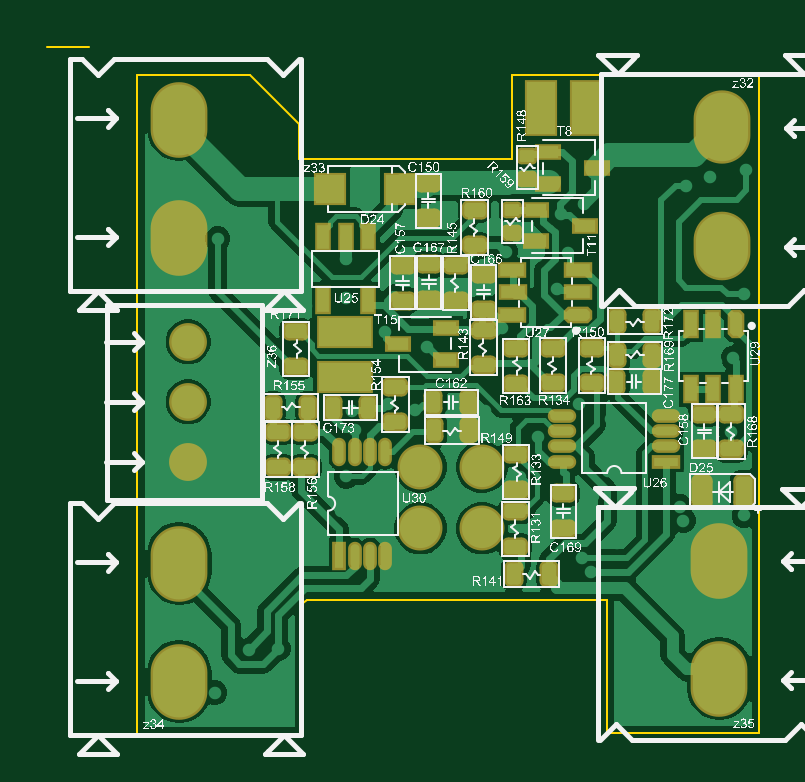
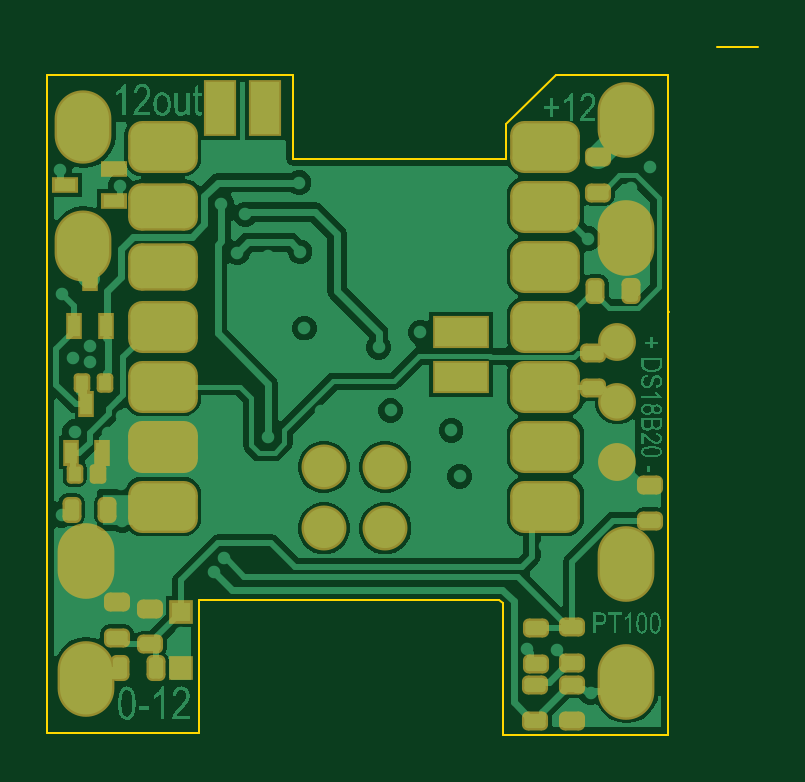
Circuit board: 9 layer files. Board 30.1 x 29.1 mm.
- bottom_copper: PT100v1.GBL (101991 bytes)
- paste: PT100v1.GBP (3609 bytes)
- bottom_mask: PT100v1.GBS (4284 bytes)
- outline: PT100v1.GKO (883 bytes)
- outline: PT100v1.GM1 (287 bytes)
- top_copper: PT100v1.GTL (40920 bytes)
- top_silk: PT100v1.GTO (655793 bytes)
- paste: PT100v1.GTP (5298 bytes)
- top_mask: PT100v1.GTS (5966 bytes)

=== bottom_copper: PT100v1.GBL (101991 bytes, source omitted) ===
=== paste: PT100v1.GBP (3609 bytes, source withheld) ===
=== bottom_mask: PT100v1.GBS (4284 bytes, source withheld) ===
=== outline: PT100v1.GKO ===
G04*
G04 #@! TF.GenerationSoftware,Altium Limited,Altium Designer,22.6.1 (34)*
G04*
G04 Layer_Color=16711935*
%FSLAX44Y44*%
%MOMM*%
G71*
G04*
G04 #@! TF.SameCoordinates,CFF22713-5BA4-4343-9F65-DF9A29BEA822*
G04*
G04*
G04 #@! TF.FilePolarity,Positive*
G04*
G01*
G75*
%ADD10C,0.1000*%
D10*
X805720Y872955D02*
X823104D01*
X843753Y581657D02*
X853913D01*
X843753D02*
Y763270D01*
X913751Y581657D02*
Y637159D01*
X915399Y638807D02*
X1042635D01*
Y582165D02*
Y638807D01*
Y582165D02*
X1106858D01*
X843753Y581657D02*
X913751D01*
X912333Y825480D02*
X1002546D01*
Y861014D01*
Y860999D02*
X1106858D01*
X843753Y760862D02*
Y861057D01*
X843628Y760737D02*
X843753Y760862D01*
X1106858Y582165D02*
Y860999D01*
X913751Y637159D02*
X915399Y638807D01*
X912333Y825480D02*
Y840157D01*
X891491Y860999D02*
X912333Y840157D01*
X843753Y860999D02*
X891491D01*
M02*

=== outline: PT100v1.GM1 ===
G04*
G04 #@! TF.GenerationSoftware,Altium Limited,Altium Designer,22.6.1 (34)*
G04*
G04 Layer_Color=16711935*
%FSLAX44Y44*%
%MOMM*%
G71*
G04*
G04 #@! TF.SameCoordinates,CFF22713-5BA4-4343-9F65-DF9A29BEA822*
G04*
G04*
G04 #@! TF.FilePolarity,Positive*
G04*
G01*
G75*
M02*

=== top_copper: PT100v1.GTL (40920 bytes, source omitted) ===
=== top_silk: PT100v1.GTO (655793 bytes, source omitted) ===
=== paste: PT100v1.GTP (5298 bytes, source withheld) ===
=== top_mask: PT100v1.GTS ===
G04*
G04 #@! TF.GenerationSoftware,Altium Limited,Altium Designer,22.6.1 (34)*
G04*
G04 Layer_Color=8388736*
%FSLAX44Y44*%
%MOMM*%
G71*
G04*
G04 #@! TF.SameCoordinates,CFF22713-5BA4-4343-9F65-DF9A29BEA822*
G04*
G04*
G04 #@! TF.FilePolarity,Negative*
G04*
G01*
G75*
G04:AMPARAMS|DCode=30|XSize=0.8032mm|YSize=1.1032mm|CornerRadius=0.2516mm|HoleSize=0mm|Usage=FLASHONLY|Rotation=90.000|XOffset=0mm|YOffset=0mm|HoleType=Round|Shape=RoundedRectangle|*
%AMROUNDEDRECTD30*
21,1,0.8032,0.6000,0,0,90.0*
21,1,0.3000,1.1032,0,0,90.0*
1,1,0.5032,0.3000,0.1500*
1,1,0.5032,0.3000,-0.1500*
1,1,0.5032,-0.3000,-0.1500*
1,1,0.5032,-0.3000,0.1500*
%
%ADD30ROUNDEDRECTD30*%
G04:AMPARAMS|DCode=31|XSize=0.8032mm|YSize=1.1032mm|CornerRadius=0.2516mm|HoleSize=0mm|Usage=FLASHONLY|Rotation=180.000|XOffset=0mm|YOffset=0mm|HoleType=Round|Shape=RoundedRectangle|*
%AMROUNDEDRECTD31*
21,1,0.8032,0.6000,0,0,180.0*
21,1,0.3000,1.1032,0,0,180.0*
1,1,0.5032,-0.1500,0.3000*
1,1,0.5032,0.1500,0.3000*
1,1,0.5032,0.1500,-0.3000*
1,1,0.5032,-0.1500,-0.3000*
%
%ADD31ROUNDEDRECTD31*%
%ADD32R,1.4032X1.4032*%
G04:AMPARAMS|DCode=33|XSize=0.9032mm|YSize=1.5032mm|CornerRadius=0.2766mm|HoleSize=0mm|Usage=FLASHONLY|Rotation=180.000|XOffset=0mm|YOffset=0mm|HoleType=Round|Shape=RoundedRectangle|*
%AMROUNDEDRECTD33*
21,1,0.9032,0.9500,0,0,180.0*
21,1,0.3500,1.5032,0,0,180.0*
1,1,0.5532,-0.1750,0.4750*
1,1,0.5532,0.1750,0.4750*
1,1,0.5532,0.1750,-0.4750*
1,1,0.5532,-0.1750,-0.4750*
%
%ADD33ROUNDEDRECTD33*%
%ADD34R,0.7032X1.2032*%
%ADD35O,1.2032X0.5832*%
%ADD36R,1.2032X0.5832*%
%ADD37R,1.2032X0.7032*%
G04:AMPARAMS|DCode=38|XSize=0.7032mm|YSize=1.2032mm|CornerRadius=0mm|HoleSize=0mm|Usage=FLASHONLY|Rotation=90.000|XOffset=0mm|YOffset=0mm|HoleType=Round|Shape=Octagon|*
%AMOCTAGOND38*
4,1,8,-0.6016,-0.1758,-0.6016,0.1758,-0.4258,0.3516,0.4258,0.3516,0.6016,0.1758,0.6016,-0.1758,0.4258,-0.3516,-0.4258,-0.3516,-0.6016,-0.1758,0.0*
%
%ADD38OCTAGOND38*%

%ADD39O,0.5832X1.2032*%
%ADD40R,0.5832X1.2032*%
G04:AMPARAMS|DCode=41|XSize=0.7032mm|YSize=0.8232mm|CornerRadius=0.1641mm|HoleSize=0mm|Usage=FLASHONLY|Rotation=90.000|XOffset=0mm|YOffset=0mm|HoleType=Round|Shape=RoundedRectangle|*
%AMROUNDEDRECTD41*
21,1,0.7032,0.4950,0,0,90.0*
21,1,0.3750,0.8232,0,0,90.0*
1,1,0.3282,0.2475,0.1875*
1,1,0.3282,0.2475,-0.1875*
1,1,0.3282,-0.2475,-0.1875*
1,1,0.3282,-0.2475,0.1875*
%
%ADD41ROUNDEDRECTD41*%
%ADD42R,1.1032X0.7032*%
G04:AMPARAMS|DCode=43|XSize=0.7032mm|YSize=1.2032mm|CornerRadius=0mm|HoleSize=0mm|Usage=FLASHONLY|Rotation=180.000|XOffset=0mm|YOffset=0mm|HoleType=Round|Shape=Octagon|*
%AMOCTAGOND43*
4,1,8,0.1758,-0.6016,-0.1758,-0.6016,-0.3516,-0.4258,-0.3516,0.4258,-0.1758,0.6016,0.1758,0.6016,0.3516,0.4258,0.3516,-0.4258,0.1758,-0.6016,0.0*
%
%ADD43OCTAGOND43*%

%ADD44O,2.4032X3.1032*%
%ADD45O,2.4032X2.9032*%
%ADD46O,2.4032X3.2032*%
%ADD47C,1.6032*%
%ADD48R,1.4032X2.4032*%
%ADD49R,2.4032X1.4032*%
%ADD50C,1.9032*%
D30*
X966943Y800217D02*
D03*
Y815217D02*
D03*
X956021Y765419D02*
D03*
Y780419D02*
D03*
X990311Y761609D02*
D03*
Y776609D02*
D03*
X967197Y780673D02*
D03*
Y765673D02*
D03*
X1024093Y683765D02*
D03*
Y668765D02*
D03*
X1003773Y661279D02*
D03*
Y676279D02*
D03*
X1004027Y700409D02*
D03*
Y685409D02*
D03*
X1019775Y730367D02*
D03*
Y745367D02*
D03*
X986501Y788787D02*
D03*
Y803787D02*
D03*
X990311Y737987D02*
D03*
Y752987D02*
D03*
X978627Y765419D02*
D03*
Y780419D02*
D03*
X1004027Y745113D02*
D03*
Y730113D02*
D03*
X1036285Y730367D02*
D03*
X1036285Y745367D02*
D03*
X952973Y728857D02*
D03*
Y713857D02*
D03*
X914873Y694807D02*
D03*
Y709807D02*
D03*
X903443Y694807D02*
D03*
Y709807D02*
D03*
X1083783Y717427D02*
D03*
Y702427D02*
D03*
X1095213Y717427D02*
D03*
Y702427D02*
D03*
X910968Y737382D02*
D03*
Y752382D02*
D03*
D31*
X984095Y722373D02*
D03*
X969095D02*
D03*
X941423Y720087D02*
D03*
X926423D02*
D03*
X969349Y710435D02*
D03*
X984349D02*
D03*
X916143Y720087D02*
D03*
X901143D02*
D03*
X1046565Y731009D02*
D03*
X1061565D02*
D03*
X1018131Y649729D02*
D03*
X1003131D02*
D03*
X1061819Y742185D02*
D03*
X1046819D02*
D03*
X1046819Y756663D02*
D03*
X1061819D02*
D03*
D32*
X955148Y812797D02*
D03*
X925398D02*
D03*
D33*
X1100653Y684527D02*
D03*
X1082653D02*
D03*
D34*
X922543Y765807D02*
D03*
X941543Y792107D02*
D03*
X932043D02*
D03*
X922543Y792107D02*
D03*
X941543Y765807D02*
D03*
X1087601Y727827D02*
D03*
X1097101Y727777D02*
D03*
X1078101Y755577D02*
D03*
X1087601D02*
D03*
X1078101Y727777D02*
D03*
D35*
X1023683Y716629D02*
D03*
X1023683Y710129D02*
D03*
Y703629D02*
D03*
X1023683Y697129D02*
D03*
X1067683Y716629D02*
D03*
Y710129D02*
D03*
Y703629D02*
D03*
D36*
Y697129D02*
D03*
D37*
X1002623Y768847D02*
D03*
X1002573Y759347D02*
D03*
X1030373Y778347D02*
D03*
Y768847D02*
D03*
X1002573Y778347D02*
D03*
D38*
X1030373Y759347D02*
D03*
D39*
X948753Y701447D02*
D03*
X942253Y701447D02*
D03*
X935753D02*
D03*
X929253Y701447D02*
D03*
X948753Y657447D02*
D03*
X942253D02*
D03*
X935753D02*
D03*
D40*
X929253D02*
D03*
D41*
X1008853Y816687D02*
D03*
Y826687D02*
D03*
X1002503Y803907D02*
D03*
Y793907D02*
D03*
D42*
X1017653Y828437D02*
D03*
Y814937D02*
D03*
X1038153Y821687D02*
D03*
X1012663Y803907D02*
D03*
Y790407D02*
D03*
X1033163Y797157D02*
D03*
X953899Y747011D02*
D03*
X974399Y753761D02*
D03*
Y740261D02*
D03*
D43*
X1097101Y755577D02*
D03*
D44*
X1091403Y838667D02*
D03*
D45*
Y788667D02*
D03*
D46*
X861533Y842007D02*
D03*
Y792007D02*
D03*
Y654047D02*
D03*
Y604047D02*
D03*
X1090133Y605317D02*
D03*
Y655317D02*
D03*
D47*
X865343Y722627D02*
D03*
Y697227D02*
D03*
Y748027D02*
D03*
D48*
X1014625Y846945D02*
D03*
X1033625D02*
D03*
D49*
X931625Y751945D02*
D03*
Y732945D02*
D03*
D50*
X963625Y694945D02*
D03*
X989625D02*
D03*
X963625Y668945D02*
D03*
X989625D02*
D03*
M02*

